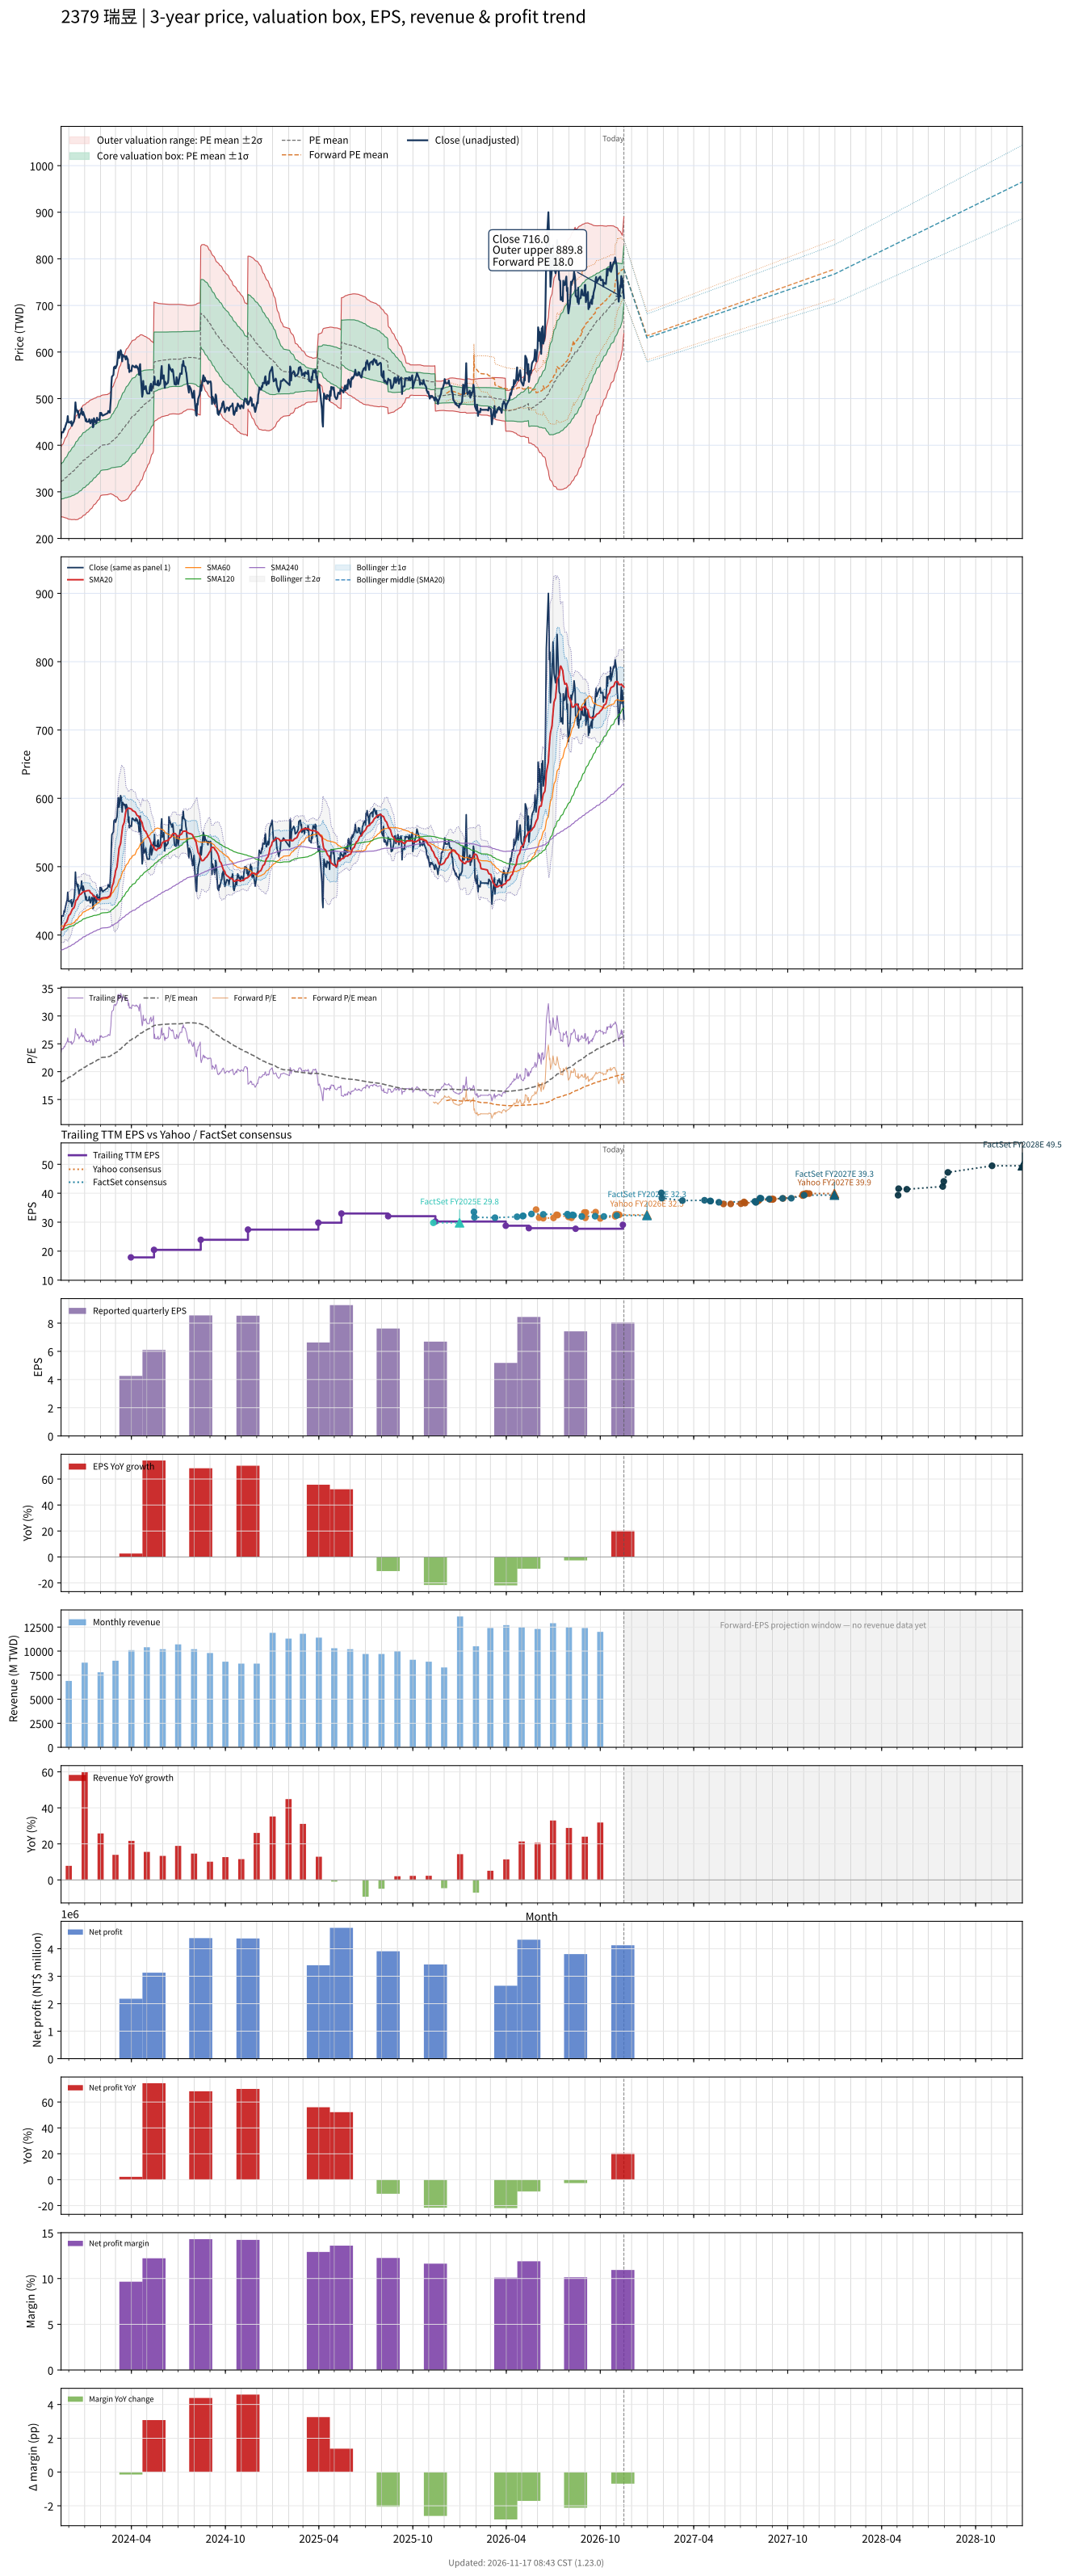

The data file committed next to this chart (first rows):
# chart-version: skill-stock-dynamic-val…
date, close, available_date, period_end, eps, ttm_eps, pe, pe_mean, pe_std, price_m2, price_m1, price_mean, price_p1, price_p2, as_of_date, forward_eps, forward_pe, forward_pe_mean, forward_pe_std, forward_price_m2, forward_price_m1, forward_price_mean, forward_price_p1, forward_price_p2
2023-11-16, 416, 2023-11-14, 2023-09-30, 5.01, 17.74, 23.45, 18.13, 2.115, 246.6, 284.2, 321.7, 359.2, 396.7, , , , , , , , , , 
2023-11-17, 428, 2023-11-14, 2023-09-30, 5.01, 17.74, 24.13, 18.21, 2.162, 246.3, 284.7, 323, 361.4, 399.8, , , , , , , , , , 
2023-11-20, 427.5, 2023-11-14, 2023-09-30, 5.01, 17.74, 24.1, 18.28, 2.21, 245.9, 285.2, 324.4, 363.6, 402.8, , , , , , , , , , 
2023-11-21, 430.5, 2023-11-14, 2023-09-30, 5.01, 17.74, 24.27, 18.36, 2.262, 245.4, 285.5, 325.7, 365.8, 405.9, , , , , , , , , , 
2023-11-22, 435.5, 2023-11-14, 2023-09-30, 5.01, 17.74, 24.55, 18.44, 2.312, 245, 286, 327, 368.1, 409.1, , , , , , , , , , 
2023-11-23, 433.5, 2023-11-14, 2023-09-30, 5.01, 17.74, 24.44, 18.51, 2.358, 244.7, 286.6, 328.4, 370.2, 412.1, , , , , , , , , , 
2023-11-24, 439, 2023-11-14, 2023-09-30, 5.01, 17.74, 24.75, 18.59, 2.406, 244.4, 287.1, 329.8, 372.5, 415.2, , , , , , , , , , 
2023-11-27, 449, 2023-11-14, 2023-09-30, 5.01, 17.74, 25.31, 18.67, 2.466, 243.7, 287.5, 331.3, 375, 418.8, , , , , , , , , , 
2023-11-28, 451.5, 2023-11-14, 2023-09-30, 5.01, 17.74, 25.45, 18.76, 2.525, 243.1, 287.9, 332.7, 377.5, 422.3, , , , , , , , , , 
2023-11-29, 462.5, 2023-11-14, 2023-09-30, 5.01, 17.74, 26.07, 18.84, 2.596, 242.2, 288.2, 334.3, 380.3, 426.4, , , , , , , , , , 
2023-11-30, 449.5, 2023-11-14, 2023-09-30, 5.01, 17.74, 25.34, 18.92, 2.65, 241.6, 288.6, 335.6, 382.6, 429.7, , , , , , , , , , 
2023-12-01, 449, 2023-11-14, 2023-09-30, 5.01, 17.74, 25.31, 19, 2.698, 241.3, 289.2, 337, 384.9, 432.8, , , , , , , , , , 
2023-12-04, 450, 2023-11-14, 2023-09-30, 5.01, 17.74, 25.37, 19.08, 2.747, 240.9, 289.7, 338.4, 387.1, 435.9, , , , , , , , , , 
2023-12-05, 447, 2023-11-14, 2023-09-30, 5.01, 17.74, 25.2, 19.15, 2.79, 240.7, 290.2, 339.7, 389.2, 438.7, , , , , , , , , , 
2023-12-06, 451.5, 2023-11-14, 2023-09-30, 5.01, 17.74, 25.45, 19.22, 2.839, 240.3, 290.7, 341, 391.4, 441.8, , , , , , , , , , 
2023-12-07, 441.5, 2023-11-14, 2023-09-30, 5.01, 17.74, 24.89, 19.3, 2.872, 240.4, 291.3, 342.3, 393.3, 444.2, , , , , , , , , , 
2023-12-08, 444.5, 2023-11-14, 2023-09-30, 5.01, 17.74, 25.06, 19.37, 2.907, 240.5, 292, 343.6, 395.2, 446.7, , , , , , , , , , 
2023-12-11, 451, 2023-11-14, 2023-09-30, 5.01, 17.74, 25.42, 19.45, 2.943, 240.6, 292.8, 345, 397.2, 449.4, , , , , , , , , , 
2023-12-12, 457, 2023-11-14, 2023-09-30, 5.01, 17.74, 25.76, 19.53, 2.981, 240.6, 293.5, 346.4, 399.3, 452.2, , , , , , , , , , 
2023-12-13, 468.5, 2023-11-14, 2023-09-30, 5.01, 17.74, 26.41, 19.62, 3.026, 240.7, 294.3, 348, 401.7, 455.4, , , , , , , , , , 
2023-12-14, 492, 2023-11-14, 2023-09-30, 5.01, 17.74, 27.73, 19.72, 3.093, 240.1, 294.9, 349.8, 404.7, 459.5, , , , , , , , , , 
2023-12-15, 479, 2023-11-14, 2023-09-30, 5.01, 17.74, 27, 19.81, 3.139, 240.1, 295.8, 351.5, 407.2, 462.9, , , , , , , , , , 
2023-12-18, 470, 2023-11-14, 2023-09-30, 5.01, 17.74, 26.49, 19.9, 3.173, 240.5, 296.8, 353.1, 409.4, 465.7, , , , , , , , , , 
2023-12-19, 474, 2023-11-14, 2023-09-30, 5.01, 17.74, 26.72, 20, 3.207, 241, 297.9, 354.8, 411.7, 468.6, , , , , , , , , , 
2023-12-20, 465.5, 2023-11-14, 2023-09-30, 5.01, 17.74, 26.24, 20.09, 3.233, 241.6, 299, 356.3, 413.7, 471, , , , , , , , , , 
2023-12-21, 459, 2023-11-14, 2023-09-30, 5.01, 17.74, 25.87, 20.17, 3.248, 242.6, 300.2, 357.9, 415.5, 473.1, , , , , , , , , , 
2023-12-22, 464, 2023-11-14, 2023-09-30, 5.01, 17.74, 26.16, 20.26, 3.268, 243.5, 301.4, 359.4, 417.4, 475.3, , , , , , , , , , 
2023-12-25, 470, 2023-11-14, 2023-09-30, 5.01, 17.74, 26.49, 20.35, 3.29, 244.2, 302.6, 361, 419.4, 477.7, , , , , , , , , , 
2023-12-26, 479, 2023-11-14, 2023-09-30, 5.01, 17.74, 27, 20.44, 3.316, 245, 303.9, 362.7, 421.5, 480.3, , , , , , , , , , 
2023-12-27, 468, 2023-11-14, 2023-09-30, 5.01, 17.74, 26.38, 20.54, 3.327, 246.3, 305.3, 364.3, 423.3, 482.3, , , , , , , , , , 
2023-12-28, 465, 2023-11-14, 2023-09-30, 5.01, 17.74, 26.21, 20.63, 3.332, 247.7, 306.8, 365.9, 425, 484.1, , , , , , , , , , 
2023-12-29, 471.5, 2023-11-14, 2023-09-30, 5.01, 17.74, 26.58, 20.72, 3.338, 249.2, 308.4, 367.6, 426.8, 486, , , , , , , , , , 
2024-01-02, 458, 2023-11-14, 2023-09-30, 5.01, 17.74, 25.82, 20.81, 3.337, 250.7, 309.9, 369.1, 428.3, 487.5, , , , , , , , , , 
2024-01-03, 452, 2023-11-14, 2023-09-30, 5.01, 17.74, 25.48, 20.89, 3.332, 252.3, 311.4, 370.5, 429.6, 488.8, , , , , , , , , , 
2024-01-04, 456, 2023-11-14, 2023-09-30, 5.01, 17.74, 25.7, 20.97, 3.33, 253.8, 312.9, 372, 431, 490.1, , , , , , , , , , 
2024-01-05, 450.5, 2023-11-14, 2023-09-30, 5.01, 17.74, 25.39, 21.04, 3.327, 255.3, 314.3, 373.3, 432.3, 491.4, , , , , , , , , , 
2024-01-08, 450.5, 2023-11-14, 2023-09-30, 5.01, 17.74, 25.39, 21.12, 3.322, 256.8, 315.7, 374.6, 433.6, 492.5, , , , , , , , , , 
2024-01-09, 451.5, 2023-11-14, 2023-09-30, 5.01, 17.74, 25.45, 21.19, 3.321, 258.1, 317, 375.9, 434.8, 493.8, , , , , , , , , , 
2024-01-10, 456, 2023-11-14, 2023-09-30, 5.01, 17.74, 25.7, 21.27, 3.319, 259.5, 318.4, 377.3, 436.2, 495, , , , , , , , , , 
2024-01-11, 450.5, 2023-11-14, 2023-09-30, 5.01, 17.74, 25.39, 21.34, 3.311, 261.1, 319.9, 378.6, 437.3, 496.1, , , , , , , , , , 
2024-01-12, 447, 2023-11-14, 2023-09-30, 5.01, 17.74, 25.2, 21.41, 3.3, 262.8, 321.3, 379.9, 438.4, 497, , , , , , , , , , 
2024-01-15, 455, 2023-11-14, 2023-09-30, 5.01, 17.74, 25.65, 21.49, 3.289, 264.6, 322.9, 381.3, 439.6, 497.9, , , , , , , , , , 
2024-01-16, 453, 2023-11-14, 2023-09-30, 5.01, 17.74, 25.54, 21.57, 3.273, 266.5, 324.6, 382.6, 440.7, 498.7, , , , , , , , , , 
2024-01-17, 438.5, 2023-11-14, 2023-09-30, 5.01, 17.74, 24.72, 21.64, 3.245, 268.8, 326.4, 383.9, 441.5, 499, , , , , , , , , , 
2024-01-18, 440, 2023-11-14, 2023-09-30, 5.01, 17.74, 24.8, 21.71, 3.221, 270.9, 328, 385.2, 442.3, 499.5, , , , , , , , , , 
2024-01-19, 458, 2023-11-14, 2023-09-30, 5.01, 17.74, 25.82, 21.79, 3.213, 272.5, 329.5, 386.5, 443.5, 500.5, , , , , , , , , , 
2024-01-22, 449.5, 2023-11-14, 2023-09-30, 5.01, 17.74, 25.34, 21.85, 3.202, 274.1, 330.9, 387.7, 444.5, 501.3, , , , , , , , , , 
2024-01-23, 447, 2023-11-14, 2023-09-30, 5.01, 17.74, 25.2, 21.92, 3.189, 275.7, 332.3, 388.8, 445.4, 502, , , , , , , , , , 
2024-01-24, 448.5, 2023-11-14, 2023-09-30, 5.01, 17.74, 25.28, 21.98, 3.178, 277.2, 333.6, 390, 446.4, 502.7, , , , , , , , , , 
2024-01-25, 459, 2023-11-14, 2023-09-30, 5.01, 17.74, 25.87, 22.06, 3.166, 278.9, 335.1, 391.3, 447.4, 503.6, , , , , , , , , , 
2024-01-26, 453.5, 2023-11-14, 2023-09-30, 5.01, 17.74, 25.56, 22.13, 3.142, 281.1, 336.8, 392.6, 448.3, 504.1, , , , , , , , , , 
2024-01-29, 455.5, 2023-11-14, 2023-09-30, 5.01, 17.74, 25.68, 22.21, 3.114, 283.5, 338.7, 394, 449.2, 504.5, , , , , , , , , , 
2024-01-30, 453.5, 2023-11-14, 2023-09-30, 5.01, 17.74, 25.56, 22.28, 3.081, 286, 340.7, 395.3, 450, 504.7, , , , , , , , , , 
2024-01-31, 469.5, 2023-11-14, 2023-09-30, 5.01, 17.74, 26.47, 22.37, 3.049, 288.7, 342.8, 396.9, 451, 505.1, , , , , , , , , , 
2024-02-01, 464.5, 2023-11-14, 2023-09-30, 5.01, 17.74, 26.18, 22.46, 3.011, 291.6, 345, 398.4, 451.8, 505.2, , , , , , , , , , 
2024-02-02, 469.5, 2023-11-14, 2023-09-30, 5.01, 17.74, 26.47, 22.52, 3.02, 292.3, 345.8, 399.4, 453, 506.6, , , , , , , , , , 
2024-02-05, 463.5, 2023-11-14, 2023-09-30, 5.01, 17.74, 26.13, 22.57, 3.024, 293.2, 346.8, 400.4, 454.1, 507.7, , , , , , , , , , 
2024-02-15, 469, 2023-11-14, 2023-09-30, 5.01, 17.74, 26.44, 22.63, 3.032, 293.9, 347.7, 401.4, 455.2, 509, , , , , , , , , , 
2024-02-16, 473.5, 2023-11-14, 2023-09-30, 5.01, 17.74, 26.69, 22.69, 3.04, 294.6, 348.6, 402.5, 456.4, 510.4, , , , , , , , , , 
... 667 more rows
